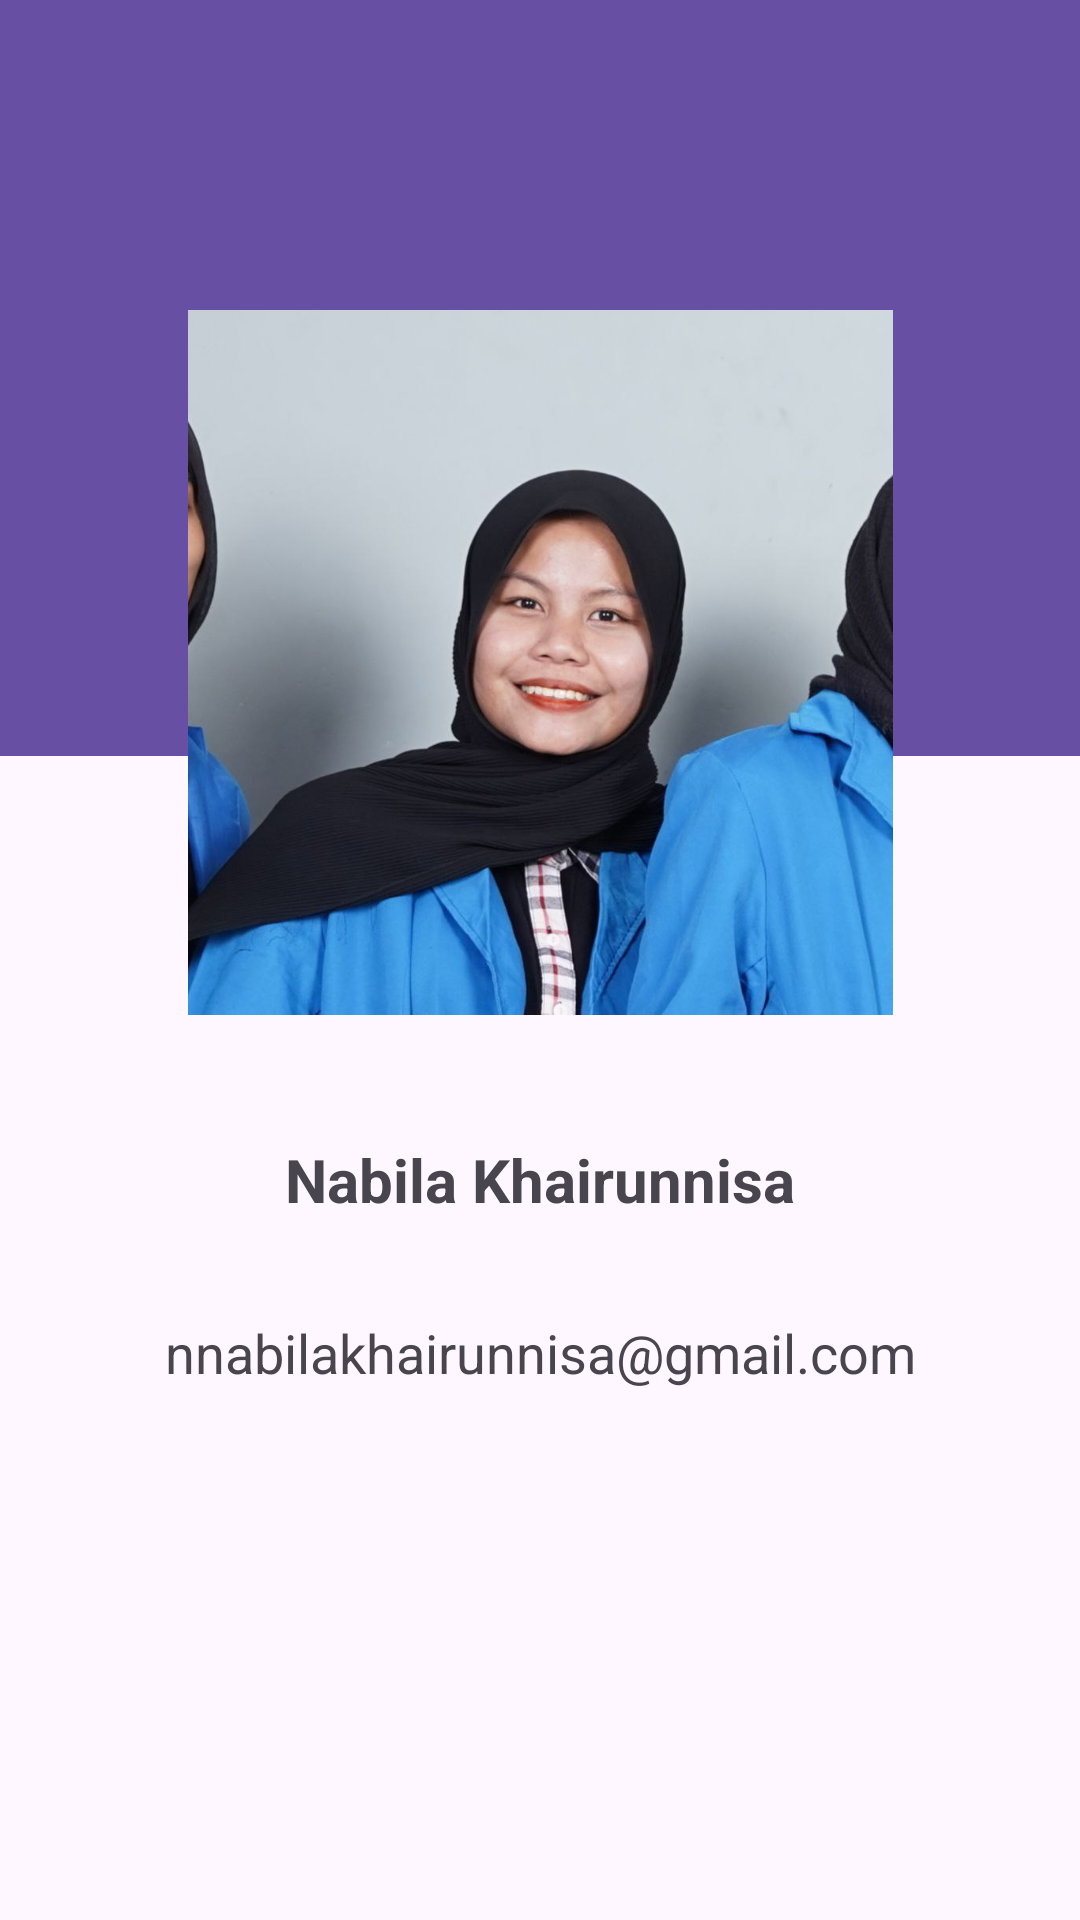

This screen was rendered from an Android layout file. Write that file and the resources it references.
<!-- AndroidManifest.xml: application theme Theme.MyRecyclearVIew -->
<!-- res/layout/activity_about.xml -->
<?xml version="1.0" encoding="utf-8"?>
<androidx.constraintlayout.widget.ConstraintLayout xmlns:android="http://schemas.android.com/apk/res/android"
    xmlns:app="http://schemas.android.com/apk/res-auto"
    xmlns:tools="http://schemas.android.com/tools"
    android:layout_width="match_parent"
    android:layout_height="match_parent"
    tools:context=".AboutActivity" >

    <com.google.android.material.appbar.MaterialToolbar
        android:id="@+id/materialToolbar"
        android:layout_width="match_parent"
        android:layout_height="252dp"
        android:background="?attr/colorPrimary"
        android:minHeight="?attr/actionBarSize"
        android:theme="?attr/actionBarTheme"
        app:layout_constraintTop_toTopOf="parent"
        tools:layout_editor_absoluteX="0dp" />

    <ImageView
        android:id="@+id/imageView"
        android:layout_width="235dp"
        android:layout_height="238dp"
        app:layout_constraintBottom_toBottomOf="parent"
        app:layout_constraintEnd_toEndOf="parent"
        app:layout_constraintStart_toStartOf="parent"
        app:layout_constraintTop_toTopOf="parent"
        app:layout_constraintVertical_bias="0.253"
        android:src="@drawable/profile" />

    <TextView
        android:id="@+id/textView"
        android:layout_width="wrap_content"
        android:layout_height="wrap_content"
        android:layout_marginTop="40dp"
        android:text="Nabila Khairunnisa"
        android:textStyle="bold"
        android:textSize="20sp"
        app:layout_constraintStart_toStartOf="parent"
        app:layout_constraintEnd_toEndOf="parent"
        app:layout_constraintTop_toBottomOf="@+id/imageView" />

    <TextView
        android:id="@+id/editTextTextEmailAddress"
        android:layout_width="wrap_content"
        android:layout_height="wrap_content"
        android:layout_marginTop="32dp"
        android:text="nnabilakhairunnisa@gmail.com"
        android:textSize="18sp"
        app:layout_constraintEnd_toEndOf="parent"
        app:layout_constraintStart_toStartOf="parent"
        app:layout_constraintTop_toBottomOf="@+id/textView" />


</androidx.constraintlayout.widget.ConstraintLayout>
<!-- resources referenced by this layout -->
<resources>
  <!-- drawable profile: jpg bitmap (drawable, 64801 bytes) -->
  <style name="Theme.MyRecyclearVIew" parent="Base.Theme.MyRecyclearVIew" />
  <style name="Base.Theme.MyRecyclearVIew" parent="Theme.Material3.DayNight">
          
          
      </style>
</resources>
